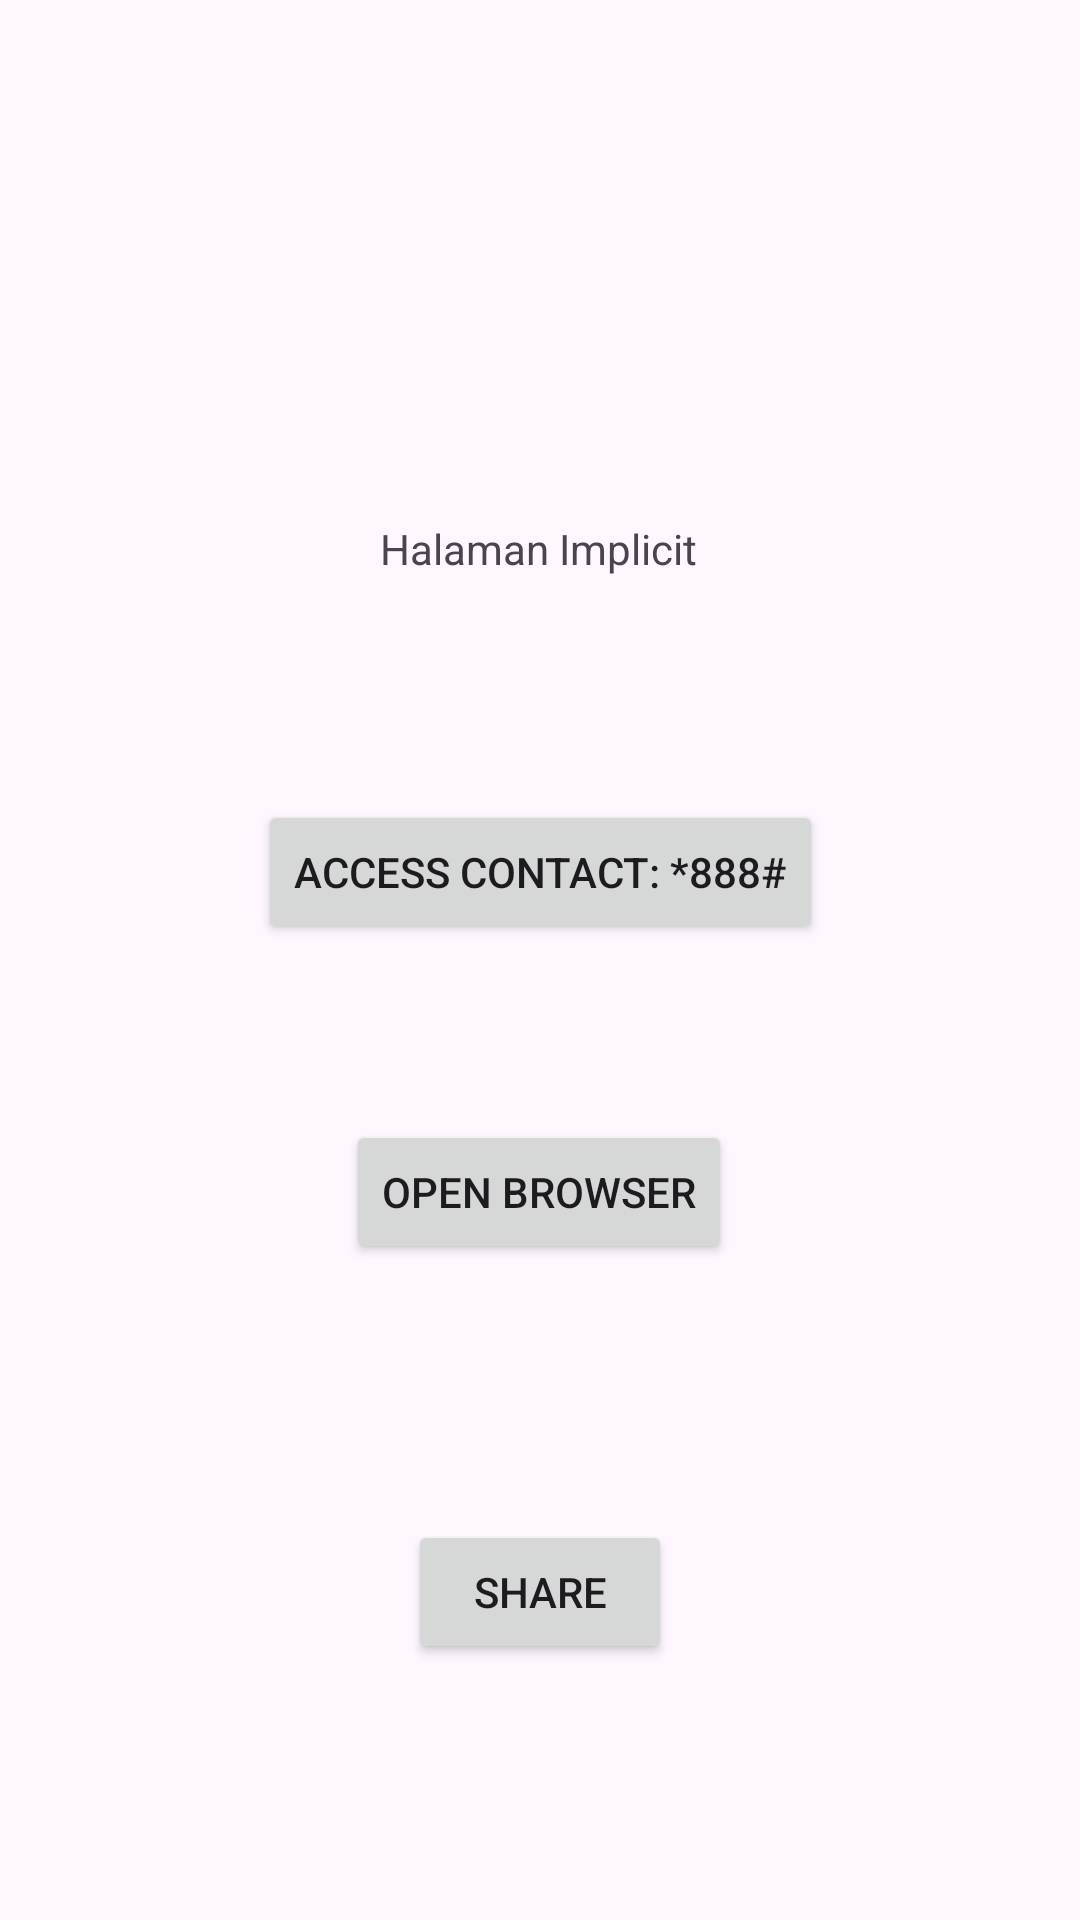

Write the Android layout XML for this screen, with the resource values it uses.
<!-- AndroidManifest.xml: application theme Theme.MyApplication3Sesi2 -->
<!-- res/layout/activity_implicit.xml -->
<?xml version="1.0" encoding="utf-8"?>
<androidx.constraintlayout.widget.ConstraintLayout xmlns:android="http://schemas.android.com/apk/res/android"
    xmlns:app="http://schemas.android.com/apk/res-auto"
    xmlns:tools="http://schemas.android.com/tools"
    android:id="@+id/main"
    android:layout_width="match_parent"
    android:layout_height="match_parent"
    tools:context=".ImplicitActivity">

    <TextView
        android:id="@+id/textView3"
        android:layout_width="wrap_content"
        android:layout_height="wrap_content"
        android:text="Halaman Implicit"
        app:layout_constraintBottom_toBottomOf="parent"
        app:layout_constraintEnd_toEndOf="parent"
        app:layout_constraintHorizontal_bias="0.498"
        app:layout_constraintStart_toStartOf="parent"
        app:layout_constraintTop_toTopOf="parent"
        app:layout_constraintVertical_bias="0.279" />

    <Button
        android:id="@+id/button_contact"
        android:layout_width="wrap_content"
        android:layout_height="wrap_content"
        android:text="Access Contact: *888#"
        app:layout_constraintBottom_toBottomOf="parent"
        app:layout_constraintEnd_toEndOf="parent"
        app:layout_constraintStart_toStartOf="parent"
        app:layout_constraintTop_toBottomOf="@+id/textView3"
        app:layout_constraintVertical_bias="0.186" />

    <Button
        android:id="@+id/button_browser"
        android:layout_width="wrap_content"
        android:layout_height="wrap_content"
        android:text="Open Browser"
        app:layout_constraintBottom_toBottomOf="parent"
        app:layout_constraintEnd_toEndOf="parent"
        app:layout_constraintHorizontal_bias="0.498"
        app:layout_constraintStart_toStartOf="parent"
        app:layout_constraintTop_toBottomOf="@+id/button_contact"
        app:layout_constraintVertical_bias="0.211" />

    <Button
        android:id="@+id/button_share"
        android:layout_width="wrap_content"
        android:layout_height="wrap_content"
        android:text="Share"
        app:layout_constraintBottom_toBottomOf="parent"
        app:layout_constraintEnd_toEndOf="parent"
        app:layout_constraintStart_toStartOf="parent"
        app:layout_constraintTop_toBottomOf="@+id/button_browser" />
</androidx.constraintlayout.widget.ConstraintLayout>
<!-- resources referenced by this layout -->
<resources>
  <style name="Theme.MyApplication3Sesi2" parent="Base.Theme.MyApplication3Sesi2" />
  <style name="Base.Theme.MyApplication3Sesi2" parent="Theme.Material3.DayNight.NoActionBar">
          
          
      </style>
</resources>
